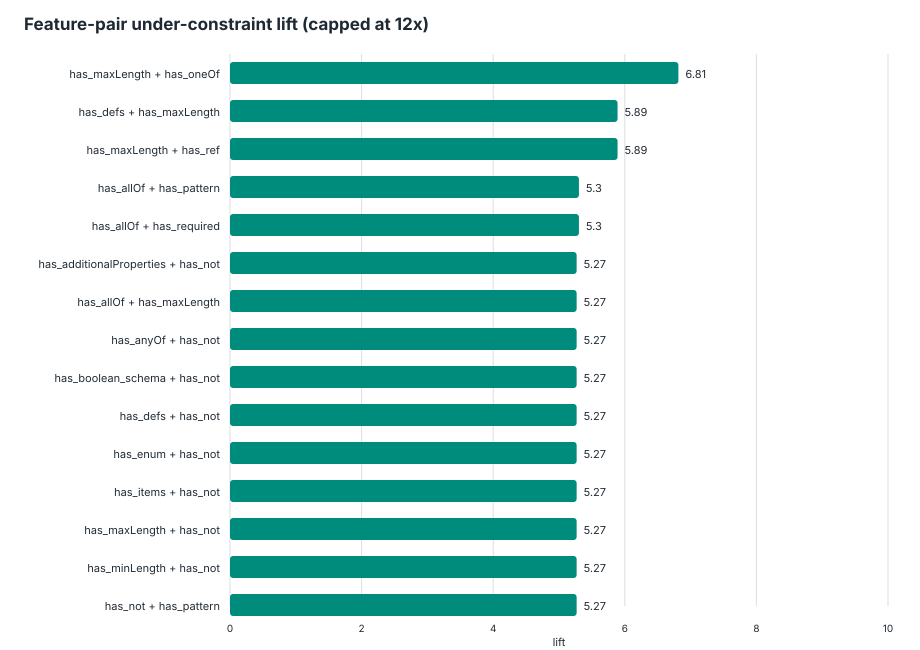

Values plotted in this chart, from the file beside it:
feature_pair, feature_a, feature_b, schemas_with_pair, schemas_without_pair, support, under_with_pair, under_without_pair, under_denominator_with, under_denominator_without, under_rate_with, under_rate_without, lift, delta, eligible_lift
has_maxLength__AND__has_oneOf, has_maxLength, has_oneOf, 8, 87, 0.08421, 23, 33, 27, 264, 0.8519, 0.125, 6.815, 0.7269, true
has_defs__AND__has_maxLength, has_defs, has_maxLength, 13, 82, 0.1368, 33, 23, 57, 234, 0.5789, 0.09829, 5.89, 0.4807, true
has_maxLength__AND__has_ref, has_maxLength, has_ref, 13, 82, 0.1368, 33, 23, 57, 234, 0.5789, 0.09829, 5.89, 0.4807, true
has_allOf__AND__has_pattern, has_allOf, has_pattern, 10, 85, 0.1053, 30, 26, 52, 239, 0.5769, 0.1088, 5.303, 0.4681, true
has_allOf__AND__has_required, has_allOf, has_required, 10, 85, 0.1053, 30, 26, 52, 239, 0.5769, 0.1088, 5.303, 0.4681, true
has_additionalProperties__AND__has_not, has_additionalProperties, has_not, 7, 88, 0.07368, 23, 33, 34, 257, 0.6765, 0.1284, 5.268, 0.5481, true
has_allOf__AND__has_maxLength, has_allOf, has_maxLength, 7, 88, 0.07368, 23, 33, 34, 257, 0.6765, 0.1284, 5.268, 0.5481, true
has_anyOf__AND__has_not, has_anyOf, has_not, 7, 88, 0.07368, 23, 33, 34, 257, 0.6765, 0.1284, 5.268, 0.5481, true
has_boolean_schema__AND__has_not, has_boolean_schema, has_not, 7, 88, 0.07368, 23, 33, 34, 257, 0.6765, 0.1284, 5.268, 0.5481, true
has_defs__AND__has_not, has_defs, has_not, 7, 88, 0.07368, 23, 33, 34, 257, 0.6765, 0.1284, 5.268, 0.5481, true
has_enum__AND__has_not, has_enum, has_not, 7, 88, 0.07368, 23, 33, 34, 257, 0.6765, 0.1284, 5.268, 0.5481, true
has_items__AND__has_not, has_items, has_not, 7, 88, 0.07368, 23, 33, 34, 257, 0.6765, 0.1284, 5.268, 0.5481, true
has_maxLength__AND__has_not, has_maxLength, has_not, 7, 88, 0.07368, 23, 33, 34, 257, 0.6765, 0.1284, 5.268, 0.5481, true
has_minLength__AND__has_not, has_minLength, has_not, 7, 88, 0.07368, 23, 33, 34, 257, 0.6765, 0.1284, 5.268, 0.5481, true
has_not__AND__has_pattern, has_not, has_pattern, 7, 88, 0.07368, 23, 33, 34, 257, 0.6765, 0.1284, 5.268, 0.5481, true
has_not__AND__has_properties, has_not, has_properties, 7, 88, 0.07368, 23, 33, 34, 257, 0.6765, 0.1284, 5.268, 0.5481, true
has_not__AND__has_ref, has_not, has_ref, 7, 88, 0.07368, 23, 33, 34, 257, 0.6765, 0.1284, 5.268, 0.5481, true
has_not__AND__has_required, has_not, has_required, 7, 88, 0.07368, 23, 33, 34, 257, 0.6765, 0.1284, 5.268, 0.5481, true
has_not__AND__has_type, has_not, has_type, 7, 88, 0.07368, 23, 33, 34, 257, 0.6765, 0.1284, 5.268, 0.5481, true
has_additionalProperties__AND__has_allOf, has_additionalProperties, has_allOf, 11, 84, 0.1158, 30, 26, 53, 238, 0.566, 0.1092, 5.181, 0.4568, true
has_allOf__AND__has_defs, has_allOf, has_defs, 11, 84, 0.1158, 30, 26, 53, 238, 0.566, 0.1092, 5.181, 0.4568, true
has_allOf__AND__has_items, has_allOf, has_items, 11, 84, 0.1158, 30, 26, 53, 238, 0.566, 0.1092, 5.181, 0.4568, true
has_allOf__AND__has_properties, has_allOf, has_properties, 11, 84, 0.1158, 30, 26, 53, 238, 0.566, 0.1092, 5.181, 0.4568, true
has_allOf__AND__has_ref, has_allOf, has_ref, 11, 84, 0.1158, 30, 26, 53, 238, 0.566, 0.1092, 5.181, 0.4568, true
has_allOf__AND__has_type, has_allOf, has_type, 11, 84, 0.1158, 30, 26, 53, 238, 0.566, 0.1092, 5.181, 0.4568, true
has_additionalProperties__AND__has_maxLe…, has_additionalProperties, has_maxLength, 16, 79, 0.1684, 34, 22, 67, 224, 0.5075, 0.09821, 5.167, 0.4092, true
has_boolean_schema__AND__has_maxLength, has_boolean_schema, has_maxLength, 16, 79, 0.1684, 34, 22, 67, 224, 0.5075, 0.09821, 5.167, 0.4092, true
has_anyOf__AND__has_maxLength, has_anyOf, has_maxLength, 8, 87, 0.08421, 23, 33, 35, 256, 0.6571, 0.1289, 5.098, 0.5282, true
has_anyOf__AND__has_oneOf, has_anyOf, has_oneOf, 5, 90, 0.05263, 15, 41, 20, 271, 0.75, 0.1513, 4.957, 0.5987, true
has_allOf__AND__has_boolean_schema, has_allOf, has_boolean_schema, 9, 86, 0.09474, 28, 28, 49, 242, 0.5714, 0.1157, 4.939, 0.4557, true
has_enum__AND__has_maxLength, has_enum, has_maxLength, 18, 77, 0.1895, 34, 22, 72, 219, 0.4722, 0.1005, 4.701, 0.3718, true
has_anyOf__AND__has_pattern, has_anyOf, has_pattern, 10, 85, 0.1053, 28, 28, 52, 239, 0.5385, 0.1172, 4.596, 0.4213, true
has_maxLength__AND__has_pattern, has_maxLength, has_pattern, 18, 77, 0.1895, 34, 22, 74, 217, 0.4595, 0.1014, 4.532, 0.3581, true
has_items__AND__has_maxLength, has_items, has_maxLength, 20, 75, 0.2105, 35, 21, 79, 212, 0.443, 0.09906, 4.473, 0.344, true
has_maxLength__AND__has_properties, has_maxLength, has_properties, 20, 75, 0.2105, 35, 21, 79, 212, 0.443, 0.09906, 4.473, 0.344, true
has_maxLength__AND__has_required, has_maxLength, has_required, 20, 75, 0.2105, 35, 21, 79, 212, 0.443, 0.09906, 4.473, 0.344, true
has_maxLength__AND__has_type, has_maxLength, has_type, 20, 75, 0.2105, 35, 21, 79, 212, 0.443, 0.09906, 4.473, 0.344, true
has_boolean_schema__AND__has_minimum, has_boolean_schema, has_minimum, 19, 76, 0.2, 34, 22, 76, 215, 0.4474, 0.1023, 4.372, 0.345, true
has_additionalProperties__AND__has_minim…, has_additionalProperties, has_minimum, 20, 75, 0.2105, 34, 22, 77, 214, 0.4416, 0.1028, 4.295, 0.3388, true
has_minItems__AND__has_oneOf, has_minItems, has_oneOf, 8, 87, 0.08421, 16, 40, 25, 266, 0.64, 0.1504, 4.256, 0.4896, true
has_allOf__AND__has_enum, has_allOf, has_enum, 10, 85, 0.1053, 25, 31, 48, 243, 0.5208, 0.1276, 4.083, 0.3933, true
has_anyOf__AND__has_minLength, has_anyOf, has_minLength, 8, 87, 0.08421, 23, 33, 44, 247, 0.5227, 0.1336, 3.913, 0.3891, true
has_maximum__AND__has_not, has_maximum, has_not, 6, 89, 0.06316, 16, 40, 27, 264, 0.5926, 0.1515, 3.911, 0.4411, true
has_minimum__AND__has_not, has_minimum, has_not, 6, 89, 0.06316, 16, 40, 27, 264, 0.5926, 0.1515, 3.911, 0.4411, true
has_maxLength__AND__has_minimum, has_maxLength, has_minimum, 14, 81, 0.1474, 26, 30, 55, 236, 0.4727, 0.1271, 3.719, 0.3456, true
has_additionalProperties__AND__has_patte…, has_additionalProperties, has_pattern, 30, 65, 0.3158, 42, 14, 130, 161, 0.3231, 0.08696, 3.715, 0.2361, true
has_defs__AND__has_pattern, has_defs, has_pattern, 24, 71, 0.2526, 39, 17, 113, 178, 0.3451, 0.09551, 3.614, 0.2496, true
has_pattern__AND__has_ref, has_pattern, has_ref, 24, 71, 0.2526, 39, 17, 113, 178, 0.3451, 0.09551, 3.614, 0.2496, true
has_allOf__AND__has_anyOf, has_allOf, has_anyOf, 6, 89, 0.06316, 20, 36, 39, 252, 0.5128, 0.1429, 3.59, 0.37, true
has_pattern__AND__has_required, has_pattern, has_required, 34, 61, 0.3579, 43, 13, 141, 150, 0.305, 0.08667, 3.519, 0.2183, true
has_anyOf__AND__has_minItems, has_anyOf, has_minItems, 9, 86, 0.09474, 20, 36, 40, 251, 0.5, 0.1434, 3.486, 0.3566, true
has_allOf__AND__has_minimum, has_allOf, has_minimum, 9, 86, 0.09474, 21, 35, 43, 248, 0.4884, 0.1411, 3.46, 0.3472, true
has_items__AND__has_pattern, has_items, has_pattern, 36, 59, 0.3789, 44, 12, 150, 141, 0.2933, 0.08511, 3.447, 0.2082, true
has_pattern__AND__has_properties, has_pattern, has_properties, 36, 59, 0.3789, 44, 12, 150, 141, 0.2933, 0.08511, 3.447, 0.2082, true
has_pattern__AND__has_type, has_pattern, has_type, 36, 59, 0.3789, 44, 12, 150, 141, 0.2933, 0.08511, 3.447, 0.2082, true
has_minimum__AND__has_pattern, has_minimum, has_pattern, 19, 76, 0.2, 31, 25, 78, 213, 0.3974, 0.1174, 3.386, 0.2801, true
has_boolean_schema__AND__has_maximum, has_boolean_schema, has_maximum, 9, 86, 0.09474, 17, 39, 34, 257, 0.5, 0.1518, 3.295, 0.3482, true
has_maxLength__AND__has_maximum, has_maxLength, has_maximum, 8, 87, 0.08421, 17, 39, 34, 257, 0.5, 0.1518, 3.295, 0.3482, true
has_maximum__AND__has_minLength, has_maximum, has_minLength, 8, 87, 0.08421, 17, 39, 34, 257, 0.5, 0.1518, 3.295, 0.3482, true
has_minimum__AND__has_oneOf, has_minimum, has_oneOf, 14, 81, 0.1474, 18, 38, 37, 254, 0.4865, 0.1496, 3.252, 0.3369, true
... 224 more rows
